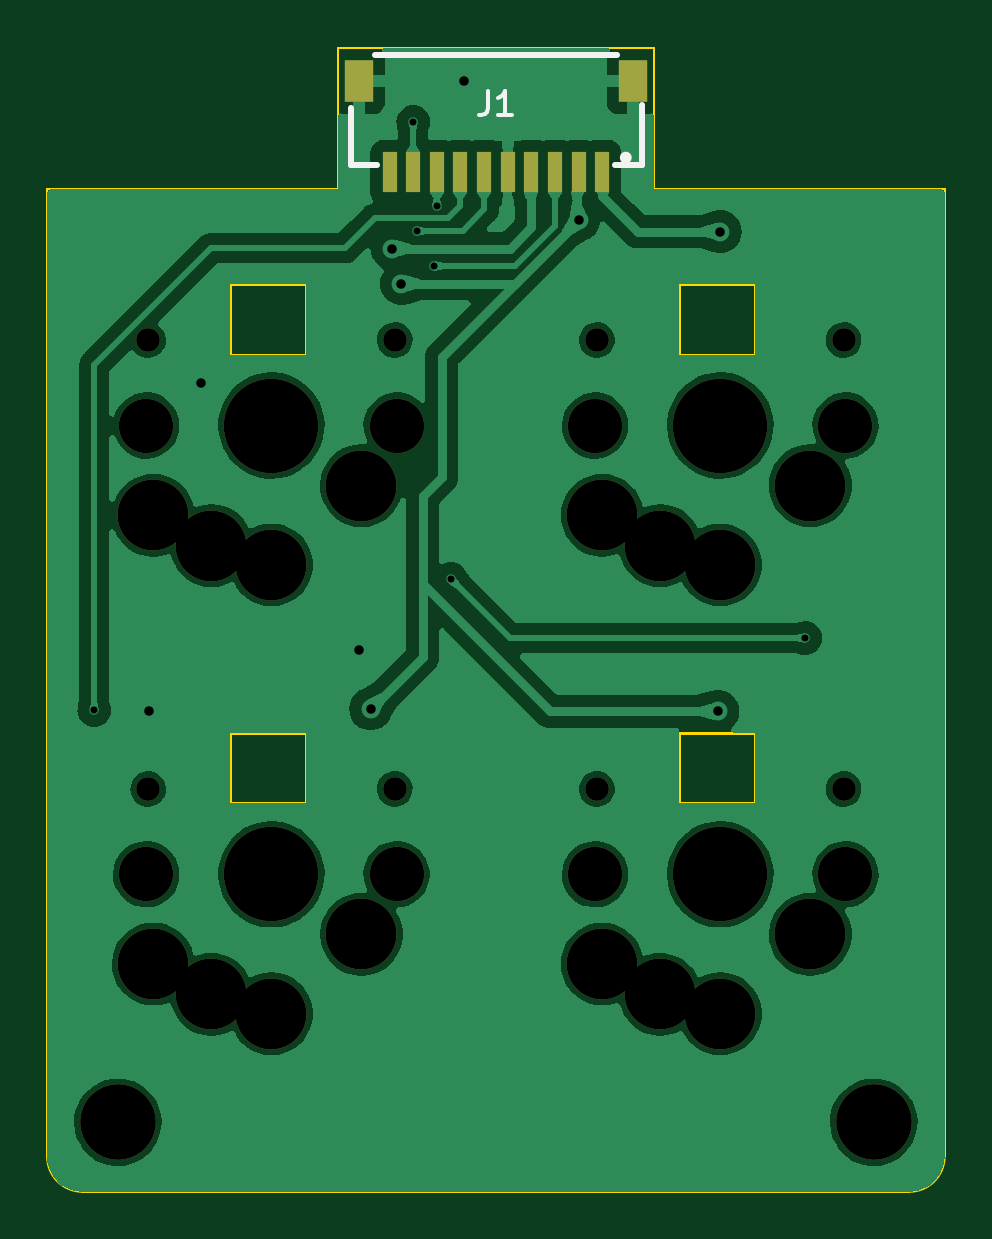
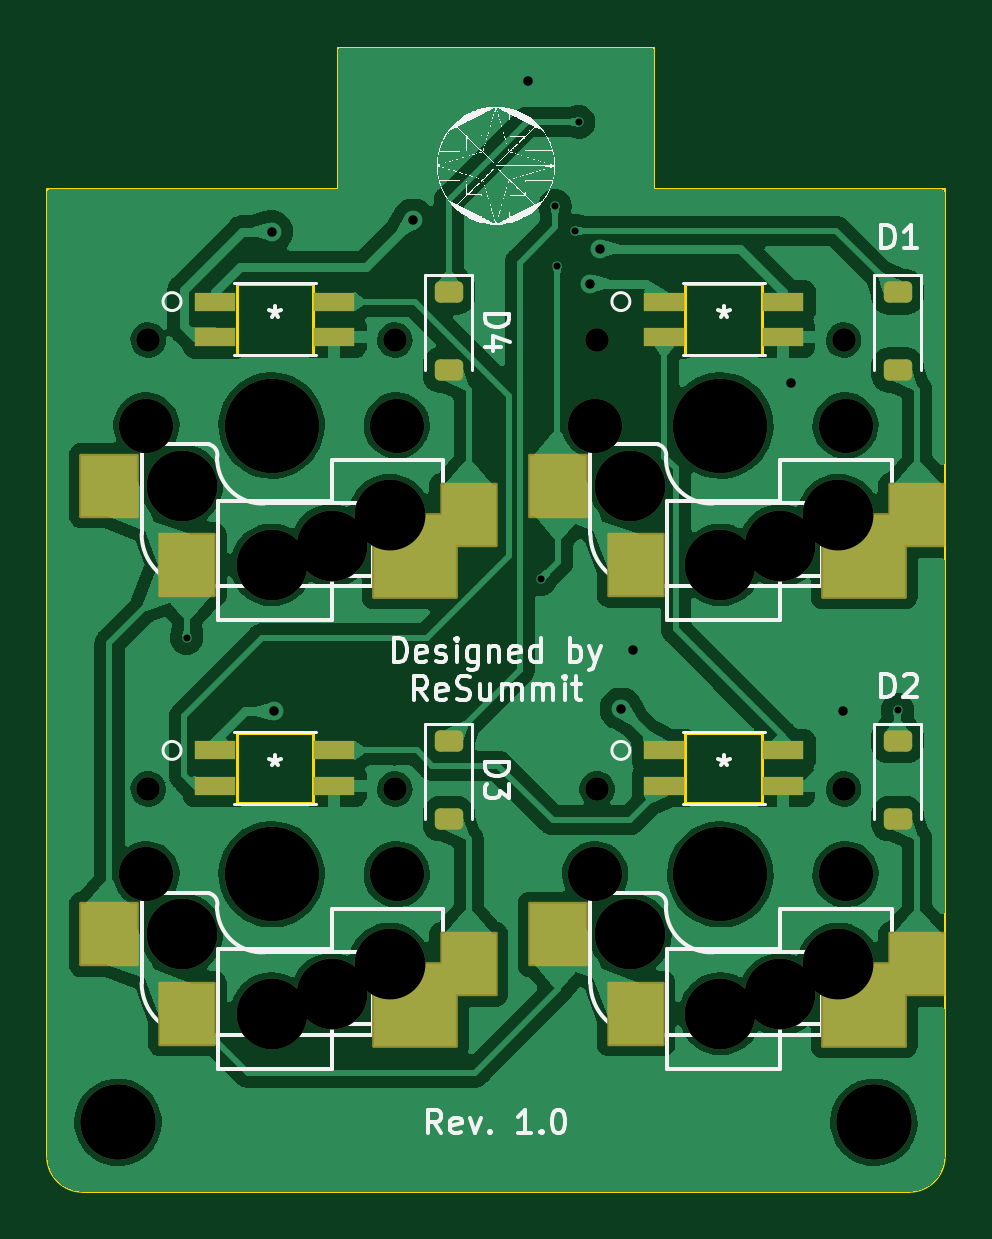
Circuit board: 11 layer files. Board 38.0 x 48.4 mm.
- bottom_copper: Seismos_4-Thumb-B_Cu.gbl (133895 bytes)
- bottom_mask: Seismos_4-Thumb-B_Mask.gbs (3709 bytes)
- paste: Seismos_4-Thumb-B_Paste.gbp (2321 bytes)
- bottom_silk: Seismos_4-Thumb-B_Silkscreen.gbo (154460 bytes)
- outline: Seismos_4-Thumb-Edge_Cuts.gm1 (1998 bytes)
- top_copper: Seismos_4-Thumb-F_Cu.gtl (99569 bytes)
- top_mask: Seismos_4-Thumb-F_Mask.gts (1990 bytes)
- paste: Seismos_4-Thumb-F_Paste.gtp (848 bytes)
- top_silk: Seismos_4-Thumb-F_Silkscreen.gto (8745 bytes)
- drill: Seismos_4-Thumb-NPTH.drl (1095 bytes)
- drill: Seismos_4-Thumb-PTH.drl (596 bytes)

=== bottom_copper: Seismos_4-Thumb-B_Cu.gbl (133895 bytes, source omitted) ===
=== bottom_mask: Seismos_4-Thumb-B_Mask.gbs ===
G04 #@! TF.GenerationSoftware,KiCad,Pcbnew,7.0.8*
G04 #@! TF.CreationDate,2023-10-22T00:36:51-07:00*
G04 #@! TF.ProjectId,Seismos_4-Thumb,53656973-6d6f-4735-9f34-2d5468756d62,rev?*
G04 #@! TF.SameCoordinates,Original*
G04 #@! TF.FileFunction,Soldermask,Bot*
G04 #@! TF.FilePolarity,Negative*
%FSLAX46Y46*%
G04 Gerber Fmt 4.6, Leading zero omitted, Abs format (unit mm)*
G04 Created by KiCad (PCBNEW 7.0.8) date 2023-10-22 00:36:51*
%MOMM*%
%LPD*%
G01*
G04 APERTURE LIST*
G04 Aperture macros list*
%AMRoundRect*
0 Rectangle with rounded corners*
0 $1 Rounding radius*
0 $2 $3 $4 $5 $6 $7 $8 $9 X,Y pos of 4 corners*
0 Add a 4 corners polygon primitive as box body*
4,1,4,$2,$3,$4,$5,$6,$7,$8,$9,$2,$3,0*
0 Add four circle primitives for the rounded corners*
1,1,$1+$1,$2,$3*
1,1,$1+$1,$4,$5*
1,1,$1+$1,$6,$7*
1,1,$1+$1,$8,$9*
0 Add four rect primitives between the rounded corners*
20,1,$1+$1,$2,$3,$4,$5,0*
20,1,$1+$1,$4,$5,$6,$7,0*
20,1,$1+$1,$6,$7,$8,$9,0*
20,1,$1+$1,$8,$9,$2,$3,0*%
G04 Aperture macros list end*
%ADD10RoundRect,0.225000X-0.375000X0.225000X-0.375000X-0.225000X0.375000X-0.225000X0.375000X0.225000X0*%
%ADD11C,2.300000*%
%ADD12C,1.000000*%
%ADD13C,3.000000*%
%ADD14C,4.000000*%
%ADD15R,1.750000X0.812800*%
%ADD16RoundRect,0.063500X-1.150000X-1.300000X1.150000X-1.300000X1.150000X1.300000X-1.150000X1.300000X0*%
%ADD17RoundRect,0.063500X-1.750000X-1.750000X1.750000X-1.750000X1.750000X1.750000X-1.750000X1.750000X0*%
%ADD18RoundRect,0.063500X-1.200000X-1.300000X1.200000X-1.300000X1.200000X1.300000X-1.200000X1.300000X0*%
%ADD19C,3.200000*%
G04 APERTURE END LIST*
D10*
X58500000Y-35350000D03*
X58500000Y-38650000D03*
X39500000Y-57650000D03*
X39500000Y-54350000D03*
X39500000Y-38650000D03*
X39500000Y-35350000D03*
X58500000Y-54350000D03*
X58500000Y-57650000D03*
D11*
X41700000Y-60000000D03*
D12*
X41780000Y-56384200D03*
D13*
X42000000Y-63800000D03*
X44460000Y-65080000D03*
D14*
X47000000Y-60000000D03*
D13*
X47000000Y-65900000D03*
X50810000Y-62540000D03*
D12*
X52220000Y-56384200D03*
D11*
X52300000Y-60000000D03*
D15*
X49378000Y-54754900D03*
D16*
X38660000Y-63800000D03*
X50560000Y-65900000D03*
D15*
X44348100Y-54754900D03*
X49378000Y-56253500D03*
X44348100Y-56253500D03*
D17*
X40910000Y-65515000D03*
D18*
X53860000Y-62540000D03*
D11*
X41700000Y-41000000D03*
D12*
X41780000Y-37384200D03*
D13*
X42000000Y-44800000D03*
X44460000Y-46080000D03*
D14*
X47000000Y-41000000D03*
D13*
X47000000Y-46900000D03*
X50810000Y-43540000D03*
D12*
X52220000Y-37384200D03*
D11*
X52300000Y-41000000D03*
D15*
X49378000Y-35754900D03*
D16*
X38660000Y-44800000D03*
X50560000Y-46900000D03*
D15*
X44348100Y-35754900D03*
X49378000Y-37253500D03*
X44348100Y-37253500D03*
D17*
X40910000Y-46515000D03*
D18*
X53860000Y-43540000D03*
D11*
X60700000Y-60000000D03*
D12*
X60780000Y-56384200D03*
D13*
X61000000Y-63800000D03*
X63460000Y-65080000D03*
D14*
X66000000Y-60000000D03*
D13*
X66000000Y-65900000D03*
X69810000Y-62540000D03*
D12*
X71220000Y-56384200D03*
D11*
X71300000Y-60000000D03*
D15*
X68378000Y-54754900D03*
D16*
X57660000Y-63800000D03*
X69560000Y-65900000D03*
D15*
X63348100Y-54754900D03*
X68378000Y-56253500D03*
X63348100Y-56253500D03*
D17*
X59910000Y-65515000D03*
D18*
X72860000Y-62540000D03*
D11*
X60700000Y-41000000D03*
D12*
X60780000Y-37384200D03*
D13*
X61000000Y-44800000D03*
X63460000Y-46080000D03*
D14*
X66000000Y-41000000D03*
D13*
X66000000Y-46900000D03*
X69810000Y-43540000D03*
D12*
X71220000Y-37384200D03*
D11*
X71300000Y-41000000D03*
D15*
X68378000Y-35754900D03*
D16*
X57660000Y-44800000D03*
X69560000Y-46900000D03*
D15*
X63348100Y-35754900D03*
X68378000Y-37253500D03*
X63348100Y-37253500D03*
D17*
X59910000Y-46515000D03*
D18*
X72860000Y-43540000D03*
D19*
X40500000Y-70500000D03*
X72500000Y-70500000D03*
M02*

=== paste: Seismos_4-Thumb-B_Paste.gbp (2321 bytes, source withheld) ===
=== bottom_silk: Seismos_4-Thumb-B_Silkscreen.gbo (154460 bytes, source omitted) ===
=== outline: Seismos_4-Thumb-Edge_Cuts.gm1 ===
G04 #@! TF.GenerationSoftware,KiCad,Pcbnew,7.0.8*
G04 #@! TF.CreationDate,2023-10-22T00:36:51-07:00*
G04 #@! TF.ProjectId,Seismos_4-Thumb,53656973-6d6f-4735-9f34-2d5468756d62,rev?*
G04 #@! TF.SameCoordinates,Original*
G04 #@! TF.FileFunction,Profile,NP*
%FSLAX46Y46*%
G04 Gerber Fmt 4.6, Leading zero omitted, Abs format (unit mm)*
G04 Created by KiCad (PCBNEW 7.0.8) date 2023-10-22 00:36:51*
%MOMM*%
%LPD*%
G01*
G04 APERTURE LIST*
G04 #@! TA.AperFunction,Profile*
%ADD10C,0.100000*%
G04 #@! TD*
G04 #@! TA.AperFunction,Profile*
%ADD11C,0.120000*%
G04 #@! TD*
G04 APERTURE END LIST*
D10*
X37500000Y-71939340D02*
X37500000Y-31000000D01*
X74000000Y-73439340D02*
X39000000Y-73439340D01*
X37500060Y-71939340D02*
G75*
G03*
X39000000Y-73439340I1499940J-60D01*
G01*
X49800000Y-25000000D02*
X49800000Y-31000000D01*
X47000000Y-31000000D02*
X49800000Y-31000000D01*
X66000000Y-31000000D02*
X63200000Y-31000000D01*
X47000000Y-31000000D02*
X37500000Y-31000000D01*
X66000000Y-31000000D02*
X75500000Y-31000000D01*
X74000000Y-73439400D02*
G75*
G03*
X75500000Y-71939340I-100J1500100D01*
G01*
X75500000Y-31000000D02*
X75500000Y-71939340D01*
X63200000Y-31000000D02*
X63200000Y-25000000D01*
X49800000Y-25000000D02*
X63200000Y-25000000D01*
D11*
X45238000Y-54008600D02*
X48478000Y-54008600D01*
X48478000Y-54008600D02*
X48478000Y-56995400D01*
X48478000Y-56995400D02*
X45238000Y-56995400D01*
X45238000Y-56995400D02*
X45238000Y-54008600D01*
X45238000Y-35008600D02*
X48478000Y-35008600D01*
X48478000Y-35008600D02*
X48478000Y-37995400D01*
X48478000Y-37995400D02*
X45238000Y-37995400D01*
X45238000Y-37995400D02*
X45238000Y-35008600D01*
X64238000Y-54008600D02*
X67478000Y-54008600D01*
X67478000Y-54008600D02*
X67478000Y-56995400D01*
X67478000Y-56995400D02*
X64238000Y-56995400D01*
X64238000Y-56995400D02*
X64238000Y-54008600D01*
X64238000Y-35008600D02*
X67478000Y-35008600D01*
X67478000Y-35008600D02*
X67478000Y-37995400D01*
X67478000Y-37995400D02*
X64238000Y-37995400D01*
X64238000Y-37995400D02*
X64238000Y-35008600D01*
M02*

=== top_copper: Seismos_4-Thumb-F_Cu.gtl (99569 bytes, source omitted) ===
=== top_mask: Seismos_4-Thumb-F_Mask.gts ===
G04 #@! TF.GenerationSoftware,KiCad,Pcbnew,7.0.8*
G04 #@! TF.CreationDate,2023-10-22T00:36:50-07:00*
G04 #@! TF.ProjectId,Seismos_4-Thumb,53656973-6d6f-4735-9f34-2d5468756d62,rev?*
G04 #@! TF.SameCoordinates,Original*
G04 #@! TF.FileFunction,Soldermask,Top*
G04 #@! TF.FilePolarity,Negative*
%FSLAX46Y46*%
G04 Gerber Fmt 4.6, Leading zero omitted, Abs format (unit mm)*
G04 Created by KiCad (PCBNEW 7.0.8) date 2023-10-22 00:36:50*
%MOMM*%
%LPD*%
G01*
G04 APERTURE LIST*
%ADD10R,0.600000X1.700000*%
%ADD11R,1.200000X1.800000*%
%ADD12C,2.300000*%
%ADD13C,1.000000*%
%ADD14C,3.000000*%
%ADD15C,4.000000*%
%ADD16C,3.200000*%
G04 APERTURE END LIST*
D10*
X61000000Y-30286000D03*
X60000000Y-30286000D03*
X59000000Y-30285000D03*
X58000000Y-30285000D03*
X57000000Y-30285000D03*
X56000000Y-30285000D03*
X55000000Y-30285000D03*
X54000000Y-30285000D03*
X53000000Y-30285000D03*
X52000000Y-30285000D03*
D11*
X62300000Y-26410000D03*
X50700000Y-26410000D03*
D12*
X41700000Y-60000000D03*
D13*
X41780000Y-56384200D03*
D14*
X42000000Y-63800000D03*
X44460000Y-65080000D03*
D15*
X47000000Y-60000000D03*
D14*
X47000000Y-65900000D03*
X50810000Y-62540000D03*
D13*
X52220000Y-56384200D03*
D12*
X52300000Y-60000000D03*
X41700000Y-41000000D03*
D13*
X41780000Y-37384200D03*
D14*
X42000000Y-44800000D03*
X44460000Y-46080000D03*
D15*
X47000000Y-41000000D03*
D14*
X47000000Y-46900000D03*
X50810000Y-43540000D03*
D13*
X52220000Y-37384200D03*
D12*
X52300000Y-41000000D03*
X60700000Y-60000000D03*
D13*
X60780000Y-56384200D03*
D14*
X61000000Y-63800000D03*
X63460000Y-65080000D03*
D15*
X66000000Y-60000000D03*
D14*
X66000000Y-65900000D03*
X69810000Y-62540000D03*
D13*
X71220000Y-56384200D03*
D12*
X71300000Y-60000000D03*
X60700000Y-41000000D03*
D13*
X60780000Y-37384200D03*
D14*
X61000000Y-44800000D03*
X63460000Y-46080000D03*
D15*
X66000000Y-41000000D03*
D14*
X66000000Y-46900000D03*
X69810000Y-43540000D03*
D13*
X71220000Y-37384200D03*
D12*
X71300000Y-41000000D03*
D16*
X40500000Y-70500000D03*
X72500000Y-70500000D03*
M02*

=== paste: Seismos_4-Thumb-F_Paste.gtp ===
G04 #@! TF.GenerationSoftware,KiCad,Pcbnew,7.0.8*
G04 #@! TF.CreationDate,2023-10-22T00:36:50-07:00*
G04 #@! TF.ProjectId,Seismos_4-Thumb,53656973-6d6f-4735-9f34-2d5468756d62,rev?*
G04 #@! TF.SameCoordinates,Original*
G04 #@! TF.FileFunction,Paste,Top*
G04 #@! TF.FilePolarity,Positive*
%FSLAX46Y46*%
G04 Gerber Fmt 4.6, Leading zero omitted, Abs format (unit mm)*
G04 Created by KiCad (PCBNEW 7.0.8) date 2023-10-22 00:36:50*
%MOMM*%
%LPD*%
G01*
G04 APERTURE LIST*
%ADD10R,0.600000X1.700000*%
%ADD11R,1.200000X1.800000*%
G04 APERTURE END LIST*
D10*
X61000000Y-30286000D03*
X60000000Y-30286000D03*
X59000000Y-30285000D03*
X58000000Y-30285000D03*
X57000000Y-30285000D03*
X56000000Y-30285000D03*
X55000000Y-30285000D03*
X54000000Y-30285000D03*
X53000000Y-30285000D03*
X52000000Y-30285000D03*
D11*
X62300000Y-26410000D03*
X50700000Y-26410000D03*
M02*

=== top_silk: Seismos_4-Thumb-F_Silkscreen.gto (8745 bytes, source omitted) ===
=== drill: Seismos_4-Thumb-NPTH.drl ===
M48
; DRILL file {KiCad 7.0.8} date Sun 22 Oct 2023 12:36:53 AM PDT
; FORMAT={-:-/ absolute / metric / decimal}
; #@! TF.CreationDate,2023-10-22T00:36:53-07:00
; #@! TF.GenerationSoftware,Kicad,Pcbnew,7.0.8
; #@! TF.FileFunction,NonPlated,1,2,NPTH
FMAT,2
METRIC
; #@! TA.AperFunction,NonPlated,NPTH,ComponentDrill
T1C1.000
; #@! TA.AperFunction,NonPlated,NPTH,ComponentDrill
T2C2.300
; #@! TA.AperFunction,NonPlated,NPTH,ComponentDrill
T3C3.000
; #@! TA.AperFunction,NonPlated,NPTH,ComponentDrill
T4C3.200
; #@! TA.AperFunction,NonPlated,NPTH,ComponentDrill
T5C4.000
%
G90
G05
T1
X41.78Y-37.384
X41.78Y-56.384
X52.22Y-37.384
X52.22Y-56.384
X60.78Y-37.384
X60.78Y-56.384
X71.22Y-37.384
X71.22Y-56.384
T2
X41.7Y-41.0
X41.7Y-60.0
X52.3Y-41.0
X52.3Y-60.0
X60.7Y-41.0
X60.7Y-60.0
X71.3Y-41.0
X71.3Y-60.0
T3
X42.0Y-44.8
X42.0Y-63.8
X44.46Y-46.08
X44.46Y-65.08
X47.0Y-46.9
X47.0Y-65.9
X50.81Y-43.54
X50.81Y-62.54
X61.0Y-44.8
X61.0Y-63.8
X63.46Y-46.08
X63.46Y-65.08
X66.0Y-46.9
X66.0Y-65.9
X69.81Y-43.54
X69.81Y-62.54
T4
X40.5Y-70.5
X72.5Y-70.5
T5
X47.0Y-41.0
X47.0Y-60.0
X66.0Y-41.0
X66.0Y-60.0
T0
M30

=== drill: Seismos_4-Thumb-PTH.drl ===
M48
; DRILL file {KiCad 7.0.8} date Sun 22 Oct 2023 12:36:53 AM PDT
; FORMAT={-:-/ absolute / metric / decimal}
; #@! TF.CreationDate,2023-10-22T00:36:53-07:00
; #@! TF.GenerationSoftware,Kicad,Pcbnew,7.0.8
; #@! TF.FileFunction,Plated,1,2,PTH
FMAT,2
METRIC
; #@! TA.AperFunction,Plated,PTH,ViaDrill
T1C0.300
; #@! TA.AperFunction,Plated,PTH,ViaDrill
T2C0.400
%
G90
G05
T1
X39.5Y-53.05
X53.0Y-28.15
X53.15Y-32.76
X53.9Y-34.25
X54.0Y-31.7
X54.6Y-47.5
X69.6Y-50.0
T2
X41.8Y-53.1
X44.0Y-39.2
X50.7Y-50.5
X51.2Y-53.0
X52.112Y-33.51
X52.5Y-35.0
X55.15Y-26.4
X60.0Y-32.3
X65.9Y-53.1
X66.0Y-32.8
T0
M30
